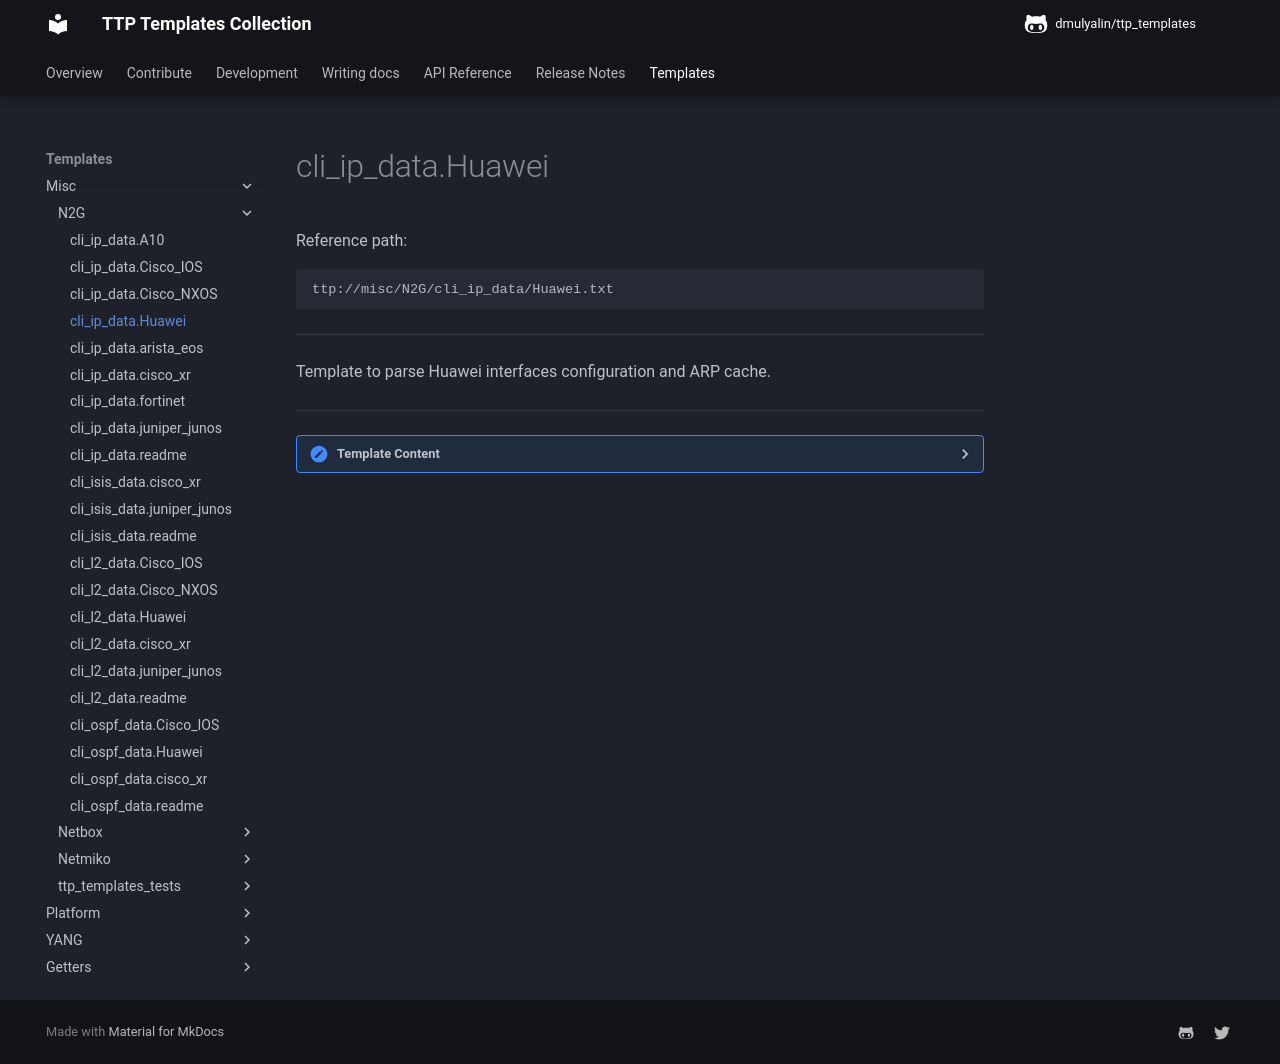

repository: dmulyalin/ttp_templates · page: ttp_templates/misc.N2G.cli_ip_data.huawei/index.html · generator: mkdocs

Reference path:
```
ttp://misc/N2G/cli_ip_data/Huawei.txt
```

---



Template to parse Huawei interfaces configuration and ARP cache.



---

<details><summary>Template Content</summary>
```
<template name="huawei" results="per_template">

<doc>
Template to parse Huawei interfaces configuration and ARP cache.
</doc>

<input load="python">
commands = [
    "display current-configuration interface",
    "display arp all",
]
kwargs = {"strip_prompt": False}
method = "send_command"
platform = ["huawei", "huawei_vrpv8"]
</input>

<vars>local_hostname="gethostname"</vars>

<!-- Interfaces configuration group -->
<group name="{{ local_hostname }}.interfaces.{{ interface }}">
interface {{ interface | resuball("IfsNormalize") }}
 description {{ port_description | re(".+") }}
 ip binding vpn-instance {{ vrf }}
 <group name="ip_addresses*" chain="add_network()" method="table">
 ip address {{ ip | IP }} {{ netmask }}
 ip address {{ ip | IP }} {{ netmask }} sub
 ipv6 address {{ ip | IPV6 }}/{{ netmask }}
 ipv6 address {{ ip | IPV6 }}/{{ netmask }} sub
 </group>
 <group name="fhrp*" method="table">
 vrrp vrid {{ group | let("type", "VRRP") }} virtual-ip {{ ip | IP }}
 </group>
</group>

<!-- ARP cache group -->
<group name="{{ local_hostname }}.interfaces.{{ interface }}.arp*" method="table">
{{ ip | IP }}   {{ mac | MAC | mac_eui }}  {{ expire | re("\\d+") }}  {{ type | notdigit }}  {{ interface | resuball("IfsNormalize") }}   {{ vrf }}
{{ ip | IP }}   {{ mac | MAC | mac_eui }}                             {{ type | notdigit }}  {{ interface | resuball("IfsNormalize") }}   {{ vrf }}
{{ ip | IP }}   {{ mac | MAC | mac_eui }}  {{ expire | re("\\d+") }}  {{ type | notdigit }}  {{ interface | resuball("IfsNormalize") }}
{{ ip | IP }}   {{ mac | MAC | mac_eui }}                             {{ type | notdigit }}  {{ interface | resuball("IfsNormalize") }}
</group>

</template>
```
</details>
